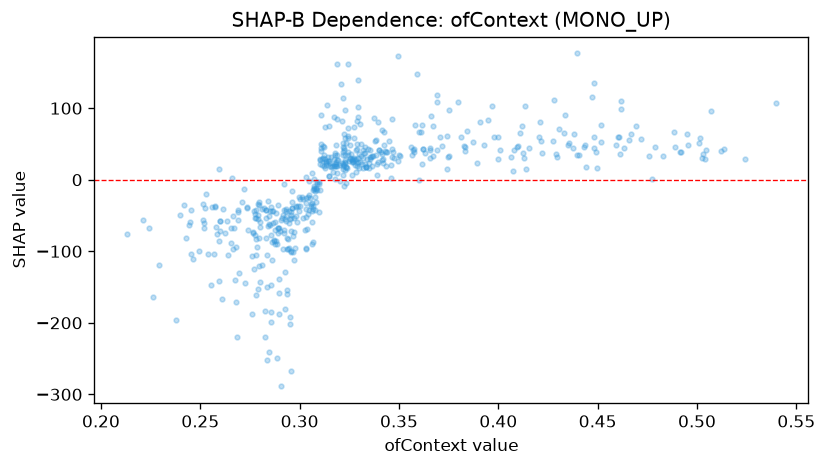

Source data for this figure (header and first rows):
feature_value, shap_value
0.448, 135.4
0.2833, -105.3
0.213, -75.61
0.3242, 58.2
0.3693, 41.75
0.3428, 40.05
0.3498, 34.23
0.3332, 17.42
0.4605, 60.13
0.3253, 30.81
0.3017, -53.29
0.2573, -36.05
0.2923, -74.57
0.3577, 43.63
0.3562, 45.43
0.3747, 31.33
0.333, 21.7
0.4007, 41.99
0.3452, 54.1
0.335, 23.4
0.512, 40.62
0.3293, 87.73
0.316, 17.61
0.3408, 38.06
0.4332, 65.2
0.4432, 45.74
0.3082, -31.06
0.3015, -26.49
0.357, 41.28
0.2243, -68.09
0.4482, 44.19
0.3183, 19.43
0.4123, 37.43
0.3252, 28.66
0.3382, 54.47
0.3333, 18.31
0.2908, -56.96
0.3232, 17.47
0.3633, 37.24
0.3948, 83.5
0.3217, 21.48
0.4788, 45.51
0.3472, 39.42
0.3348, 17.04
0.2737, -39.66
0.4515, 52.79
0.2922, -70.1
0.318, 22.22
0.3227, 34.06
0.2893, -68.14
0.2782, -105.8
0.3272, 30.26
0.3115, 20.26
0.2865, -43.6
0.2997, -24.69
0.304, -24.05
0.2527, -20.59
0.3392, 6.76
0.3048, -1.584
0.4495, 16.56
... 475 more rows
